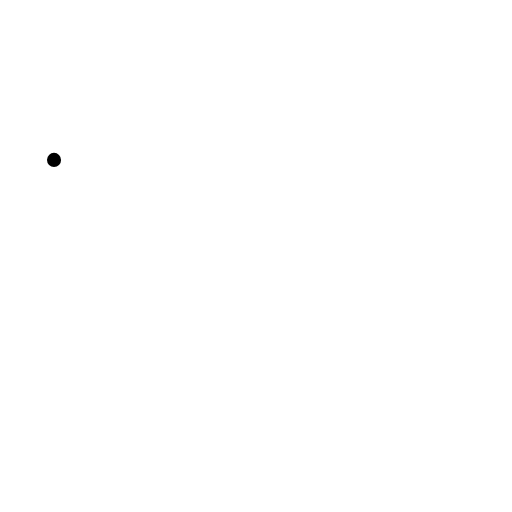
t = 0.00 s
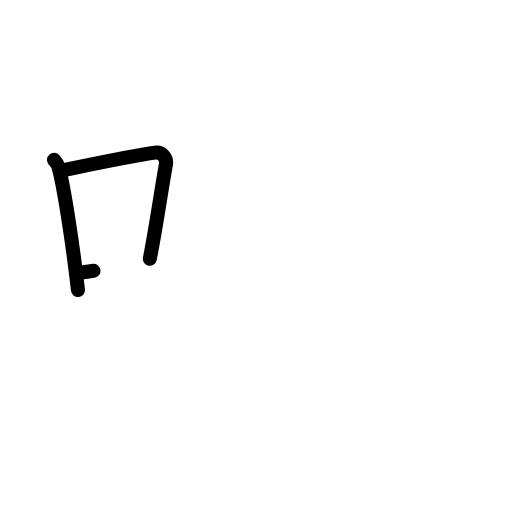
t = 2.20 s
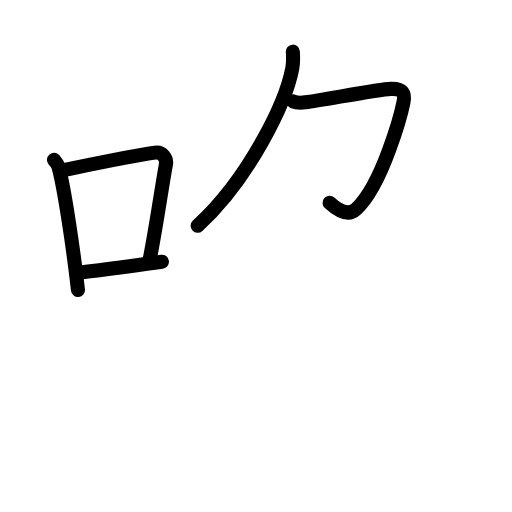
t = 4.40 s
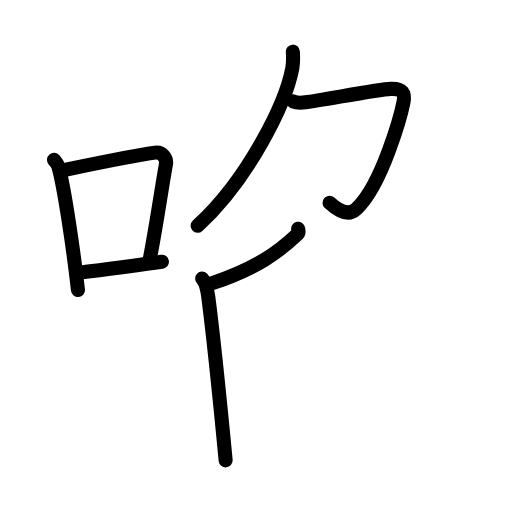
t = 6.60 s
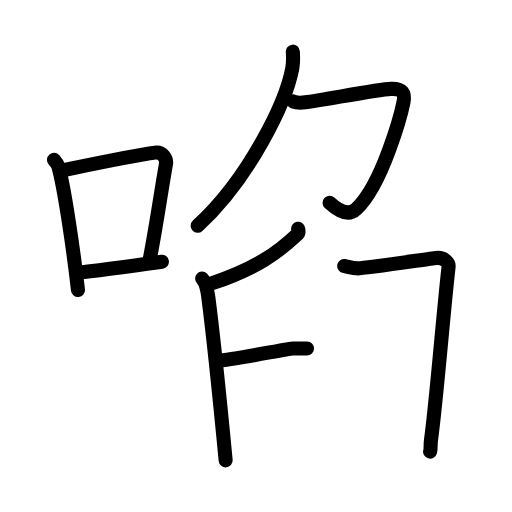
t = 8.80 s
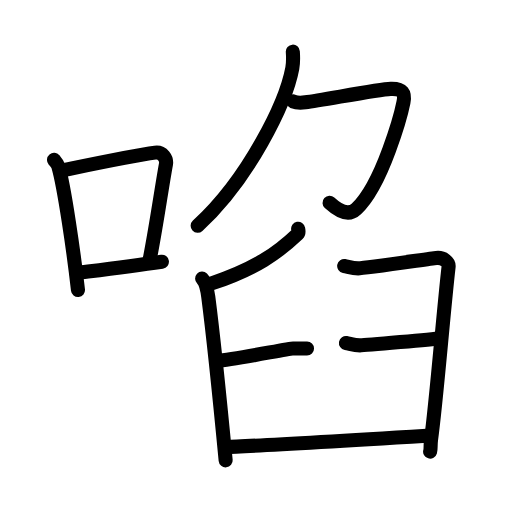
t = 11.00 s

The animated SVG that drew these frames (rendered in a browser with its animation timeline set to each time). Animation: 36 SMIL elements (animate=36); one cycle of 11.00 s.

<?xml version="1.0" encoding="UTF-8"?>
<!--
AniKanjiVG is licensed by CC-BY-SA Paul C. Sommerhoff (https://bitbucket.org/sommerhoff/anikanjivg).
AniKanjiVG uses KanjiVG which is licensed by CC-BY-SA Ulrich Apel (http://kanjivg.tagaini.net).
See also http://creativecommons.org/licenses/by-sa/3.0/
-->
<svg xmlns:kvg='http://kanjivg.tagaini.net' xmlns='http://www.w3.org/2000/svg' width='109' height='109' viewBox='0 0 109 109' style='fill:none;stroke:#000000;stroke-width:3;stroke-linecap:round;stroke-linejoin:round;' id="kvg:kanji_05557"><g id="kvg:05557" kvg:element="啗"><g id="kvg:05557-g1" kvg:element="口" kvg:position="left" kvg:radical="general"><path id="kvg:05557-s1" kvg:type="㇑" d="M11.5,34.04c0.37,0.44,0.75,0.81,0.91,1.36c1.28,4.38,3.31,18.47,4.19,26.34"><animate attributeName="d" begin="0.0s" dur="0.5s" from="M11.5,34.04C11.5,34.04,11.5,34.04,11.5,34.04" to="M11.5,34.04c0.37,0.44,0.75,0.81,0.91,1.36" />
<animate attributeName="d" begin="0.5s" dur="0.5s" from="M11.5,34.04c0.37,0.44,0.75,0.81,0.91,1.36c0,0,0,0,0,0,0" to="M11.5,34.04c0.37,0.44,0.75,0.81,0.91,1.36c1.28,4.38,3.31,18.47,4.19,26.34" />
</path>
<path id="kvg:05557-s2" kvg:type="㇕b" d="M13.8,36.15c9.33-1.92,14.89-3.08,19.22-3.66c1.58-0.21,2.53,1.25,2.31,2.48c-0.94,5.12-2.03,13.03-3.43,20.11"><animate attributeName="d" begin="1.0s" dur="0.3333333333333333s" from="M13.8,36.15C13.8,36.15,13.8,36.15,13.8,36.15" to="M13.8,36.15c9.33-1.92,14.89-3.08,19.22-3.66" />
<animate attributeName="d" begin="1.3333333333333333s" dur="0.3333333333333333s" from="M13.8,36.15c9.33-1.92,14.89-3.08,19.22-3.66c0,0,0,0,0,0,0" to="M13.8,36.15c9.33-1.92,14.89-3.08,19.22-3.66c1.58-0.21,2.53,1.25,2.31,2.48" />
<animate attributeName="d" begin="1.6666666666666665s" dur="0.3333333333333333s" from="M13.8,36.15c9.33-1.92,14.89-3.08,19.22-3.66c1.58-0.21,2.53,1.25,2.31,2.48c0,0,0,0,0,0,0" to="M13.8,36.15c9.33-1.92,14.89-3.08,19.22-3.66c1.58-0.21,2.53,1.25,2.31,2.48c-0.94,5.12-2.03,13.03-3.43,20.11" />
<animate attributeName="d" begin="0s" dur="1.0s" from="M-100,-100" to="M-100,-100" />
</path>
<path id="kvg:05557-s3" kvg:type="㇐b" d="M16.27,58.13c5.08-0.65,11.22-1.41,18.2-2.41"><animate attributeName="d" begin="2.0s" dur="1.0s" from="M16.27,58.13C16.27,58.13,16.27,58.13,16.27,58.13" to="M16.27,58.13c5.08-0.65,11.22-1.41,18.2-2.41" />
<animate attributeName="d" begin="0s" dur="2.0s" from="M-100,-100" to="M-100,-100" />
</path>
</g>
<g id="kvg:05557-g2" kvg:position="right"><g id="kvg:05557-g3" kvg:element="𠂊𠂊𠂊𠂊𠂊𠂊𠂊𠂊𠔉𠔉𠂊𠂊𠂊" kvg:variant="true" kvg:original="勹" kvg:position="top"><path id="kvg:05557-s4" kvg:type="㇒" d="M62.34,11c0.06,0.87,0.12,2.25-0.11,3.51c-1.38,7.39-9.3,23.62-20.15,33.55"><animate attributeName="d" begin="3.0s" dur="0.5s" from="M62.34,11C62.34,11,62.34,11,62.34,11" to="M62.34,11c0.06,0.87,0.12,2.25-0.11,3.51" />
<animate attributeName="d" begin="3.5s" dur="0.5s" from="M62.34,11c0.06,0.87,0.12,2.25-0.11,3.51c0,0,0,0,0,0,0" to="M62.34,11c0.06,0.87,0.12,2.25-0.11,3.51c-1.38,7.39-9.3,23.62-20.15,33.55" />
<animate attributeName="d" begin="0s" dur="3.0s" from="M-100,-100" to="M-100,-100" />
</path>
<path id="kvg:05557-s5" kvg:type="㇇" d="M62.41,21.59c0.65,0.28,1.55,0.33,2.59,0.19c4-0.53,15.58-2.77,18.17-2.86c2.59-0.09,3.11,0.93,2.72,2.88c-0.39,1.95-4.37,17.42-10.07,22.72c-1.71,1.59-3.72,0.43-5.66-1.34"><animate attributeName="d" begin="4.0s" dur="0.2s" from="M62.41,21.59C62.41,21.59,62.41,21.59,62.41,21.59" to="M62.41,21.59c0.65,0.28,1.55,0.33,2.59,0.19" />
<animate attributeName="d" begin="4.2s" dur="0.2s" from="M62.41,21.59c0.65,0.28,1.55,0.33,2.59,0.19c0,0,0,0,0,0,0" to="M62.41,21.59c0.65,0.28,1.55,0.33,2.59,0.19c4-0.53,15.58-2.77,18.17-2.86" />
<animate attributeName="d" begin="4.4s" dur="0.2s" from="M62.41,21.59c0.65,0.28,1.55,0.33,2.59,0.19c4-0.53,15.58-2.77,18.17-2.86c0,0,0,0,0,0,0" to="M62.41,21.59c0.65,0.28,1.55,0.33,2.59,0.19c4-0.53,15.58-2.77,18.17-2.86c2.59-0.09,3.11,0.93,2.72,2.88" />
<animate attributeName="d" begin="4.6s" dur="0.2s" from="M62.41,21.59c0.65,0.28,1.55,0.33,2.59,0.19c4-0.53,15.58-2.77,18.17-2.86c2.59-0.09,3.11,0.93,2.72,2.88c0,0,0,0,0,0,0" to="M62.41,21.59c0.65,0.28,1.55,0.33,2.59,0.19c4-0.53,15.58-2.77,18.17-2.86c2.59-0.09,3.11,0.93,2.72,2.88c-0.39,1.95-4.37,17.42-10.07,22.72" />
<animate attributeName="d" begin="4.8s" dur="0.2s" from="M62.41,21.59c0.65,0.28,1.55,0.33,2.59,0.19c4-0.53,15.58-2.77,18.17-2.86c2.59-0.09,3.11,0.93,2.72,2.88c-0.39,1.95-4.37,17.42-10.07,22.72c0,0,0,0,0,0,0" to="M62.41,21.59c0.65,0.28,1.55,0.33,2.59,0.19c4-0.53,15.58-2.77,18.17-2.86c2.59-0.09,3.11,0.93,2.72,2.88c-0.39,1.95-4.37,17.42-10.07,22.72c-1.71,1.59-3.72,0.43-5.66-1.34" />
<animate attributeName="d" begin="0s" dur="4.0s" from="M-100,-100" to="M-100,-100" />
</path>
</g>
<g id="kvg:05557-g4" kvg:element="臼" kvg:position="bottom"><path id="kvg:05557-s6" kvg:type="㇒" d="M63.47,48.71c0.05,0.27,0.21,0.8-0.1,1.1c-4.12,3.92-8.92,7.41-18.31,10.52"><animate attributeName="d" begin="5.0s" dur="0.5s" from="M63.47,48.71C63.47,48.71,63.47,48.71,63.47,48.71" to="M63.47,48.71c0.05,0.27,0.21,0.8-0.1,1.1" />
<animate attributeName="d" begin="5.5s" dur="0.5s" from="M63.47,48.71c0.05,0.27,0.21,0.8-0.1,1.1c0,0,0,0,0,0,0" to="M63.47,48.71c0.05,0.27,0.21,0.8-0.1,1.1c-4.12,3.92-8.92,7.41-18.31,10.52" />
<animate attributeName="d" begin="0s" dur="5.0s" from="M-100,-100" to="M-100,-100" />
</path>
<path id="kvg:05557-s7" kvg:type="㇑" d="M43.03,59.3c0.79,0.74,1.12,2.4,1.31,3.92c0.72,5.56,2.98,27.27,3.7,34.78"><animate attributeName="d" begin="6.0s" dur="0.5s" from="M43.03,59.3C43.03,59.3,43.03,59.3,43.03,59.3" to="M43.03,59.3c0.79,0.74,1.12,2.4,1.31,3.92" />
<animate attributeName="d" begin="6.5s" dur="0.5s" from="M43.03,59.3c0.79,0.74,1.12,2.4,1.31,3.92c0,0,0,0,0,0,0" to="M43.03,59.3c0.79,0.74,1.12,2.4,1.31,3.92c0.72,5.56,2.98,27.27,3.7,34.78" />
<animate attributeName="d" begin="0s" dur="6.0s" from="M-100,-100" to="M-100,-100" />
</path>
<path id="kvg:05557-s8" kvg:type="㇕" d="M73.27,56.62c0.93,0.17,1.68,0.51,2.99,0.51c1.31,0,15.13-2.03,16.62-2.2c1.49-0.17,2.73,0.84,2.62,1.86c-1.12,9.8-2.62,28.72-3.74,36.82c-0.16,1.17,0,1.86-0.19,2.53"><animate attributeName="d" begin="7.0s" dur="0.2s" from="M73.27,56.62C73.27,56.62,73.27,56.62,73.27,56.62" to="M73.27,56.62c0.93,0.17,1.68,0.51,2.99,0.51" />
<animate attributeName="d" begin="7.2s" dur="0.2s" from="M73.27,56.62c0.93,0.17,1.68,0.51,2.99,0.51c0,0,0,0,0,0,0" to="M73.27,56.62c0.93,0.17,1.68,0.51,2.99,0.51c1.31,0,15.13-2.03,16.62-2.2" />
<animate attributeName="d" begin="7.4s" dur="0.2s" from="M73.27,56.62c0.93,0.17,1.68,0.51,2.99,0.51c1.31,0,15.13-2.03,16.62-2.2c0,0,0,0,0,0,0" to="M73.27,56.62c0.93,0.17,1.68,0.51,2.99,0.51c1.31,0,15.13-2.03,16.62-2.2c1.49-0.17,2.73,0.84,2.62,1.86" />
<animate attributeName="d" begin="7.6s" dur="0.2s" from="M73.27,56.62c0.93,0.17,1.68,0.51,2.99,0.51c1.31,0,15.13-2.03,16.62-2.2c1.49-0.17,2.73,0.84,2.62,1.86c0,0,0,0,0,0,0" to="M73.27,56.62c0.93,0.17,1.68,0.51,2.99,0.51c1.31,0,15.13-2.03,16.62-2.2c1.49-0.17,2.73,0.84,2.62,1.86c-1.12,9.8-2.62,28.72-3.74,36.82" />
<animate attributeName="d" begin="7.8s" dur="0.2s" from="M73.27,56.62c0.93,0.17,1.68,0.51,2.99,0.51c1.31,0,15.13-2.03,16.62-2.2c1.49-0.17,2.73,0.84,2.62,1.86c-1.12,9.8-2.62,28.72-3.74,36.82c0,0,0,0,0,0,0" to="M73.27,56.62c0.93,0.17,1.68,0.51,2.99,0.51c1.31,0,15.13-2.03,16.62-2.2c1.49-0.17,2.73,0.84,2.62,1.86c-1.12,9.8-2.62,28.72-3.74,36.82c-0.16,1.17,0,1.86-0.19,2.53" />
<animate attributeName="d" begin="0s" dur="7.0s" from="M-100,-100" to="M-100,-100" />
</path>
<path id="kvg:05557-s9" kvg:type="㇐" d="M46.18,76.87c3.92-0.34,15.26-2.69,16.19-2.69c0.94,0,2.24,0,2.99,0"><animate attributeName="d" begin="8.0s" dur="0.5s" from="M46.18,76.87C46.18,76.87,46.18,76.87,46.18,76.87" to="M46.18,76.87c3.92-0.34,15.26-2.69,16.19-2.69" />
<animate attributeName="d" begin="8.5s" dur="0.5s" from="M46.18,76.87c3.92-0.34,15.26-2.69,16.19-2.69c0,0,0,0,0,0,0" to="M46.18,76.87c3.92-0.34,15.26-2.69,16.19-2.69c0.94,0,2.24,0,2.99,0" />
<animate attributeName="d" begin="0s" dur="8.0s" from="M-100,-100" to="M-100,-100" />
</path>
<path id="kvg:05557-s10" kvg:type="㇐" d="M73.65,73.01c0.93,0.17,1.68,0.51,2.99,0.51s15.76-1.35,17.25-1.52"><animate attributeName="d" begin="9.0s" dur="1.0s" from="M73.65,73.01C73.65,73.01,73.65,73.01,73.65,73.01" to="M73.65,73.01c0.93,0.17,1.68,0.51,2.99,0.51s15.76-1.35,17.25-1.52" />
<animate attributeName="d" begin="0s" dur="9.0s" from="M-100,-100" to="M-100,-100" />
</path>
<path id="kvg:05557-s11" kvg:type="㇐" d="M48.24,95.13c2.43,0,39.79-2.2,42.59-2.37"><animate attributeName="d" begin="10.0s" dur="1.0s" from="M48.24,95.13C48.24,95.13,48.24,95.13,48.24,95.13" to="M48.24,95.13c2.43,0,39.79-2.2,42.59-2.37" />
<animate attributeName="d" begin="0s" dur="10.0s" from="M-100,-100" to="M-100,-100" />
</path>
</g>
</g>
</g>
</svg>
